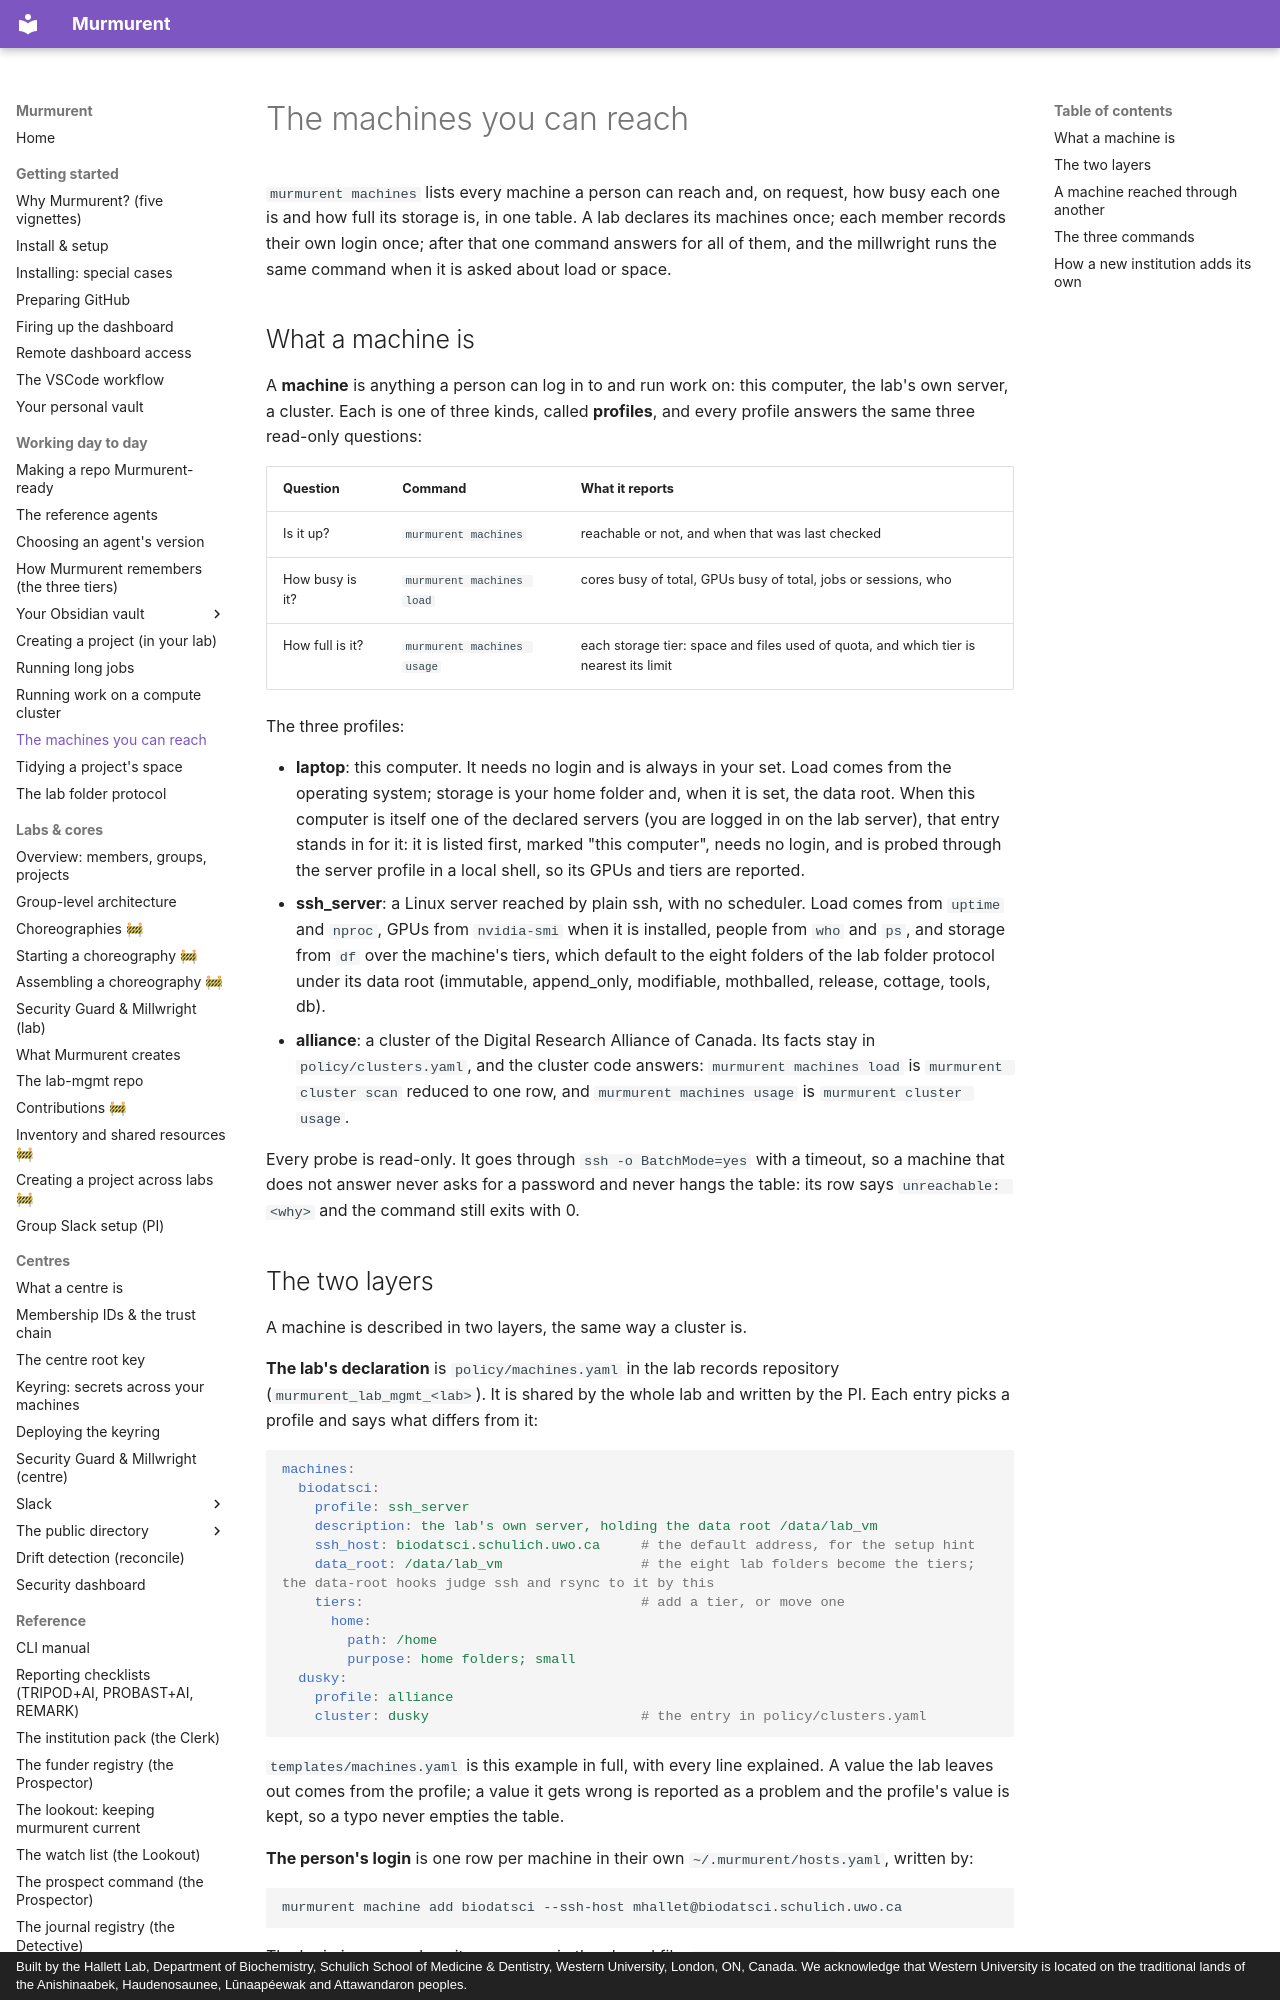

repository: hallettmiket/murmurent_dev · page: machines/index.html · generator: mkdocs · copyright: Built by the Hallett Lab, Department of Biochemistry, Schulich School of Medicine & Dentistry, Western University, London, ON, Canada. We acknowledge that Western University is located on the traditional lands of the Anishinaabek, Haudenosaunee, Lūnaapéewak and Attawandaron peoples.

# The machines you can reach

`murmurent machines` lists every machine a person can reach and, on request,
how busy each one is and how full its storage is, in one table. A lab
declares its machines once; each member records their own login once; after
that one command answers for all of them, and the millwright runs the same
command when it is asked about load or space.

## What a machine is

A **machine** is anything a person can log in to and run work on: this
computer, the lab's own server, a cluster. Each is one of three kinds, called
**profiles**, and every profile answers the same three read-only questions:

| Question | Command | What it reports |
|---|---|---|
| Is it up? | `murmurent machines` | reachable or not, and when that was last checked |
| How busy is it? | `murmurent machines load` | cores busy of total, GPUs busy of total, jobs or sessions, who |
| How full is it? | `murmurent machines usage` | each storage tier: space and files used of quota, and which tier is nearest its limit |

The three profiles:

- **laptop**: this computer. It needs no login and is always in your set. Load
  comes from the operating system; storage is your home folder and, when it is
  set, the data root. When this computer is itself one of the declared servers
  (you are logged in on the lab server), that entry stands in for it: it is
  listed first, marked "this computer", needs no login, and is probed through
  the server profile in a local shell, so its GPUs and tiers are reported.
- **ssh_server**: a Linux server reached by plain ssh, with no scheduler. Load
  comes from `uptime` and `nproc`, GPUs from `nvidia-smi` when it is installed,
  people from `who` and `ps`, and storage from `df` over the machine's tiers,
  which default to the eight folders of the lab folder protocol under its data
  root (immutable, append_only, modifiable, mothballed, release, cottage,
  tools, db).
- **alliance**: a cluster of the Digital Research Alliance of Canada. Its
  facts stay in `policy/clusters.yaml`, and the cluster code answers:
  `murmurent machines load` is `murmurent cluster scan` reduced to one row,
  and `murmurent machines usage` is `murmurent cluster usage`.

Every probe is read-only. It goes through `ssh -o BatchMode=yes` with a
timeout, so a machine that does not answer never asks for a password and never
hangs the table: its row says `unreachable: <why>` and the command still exits
with 0.
